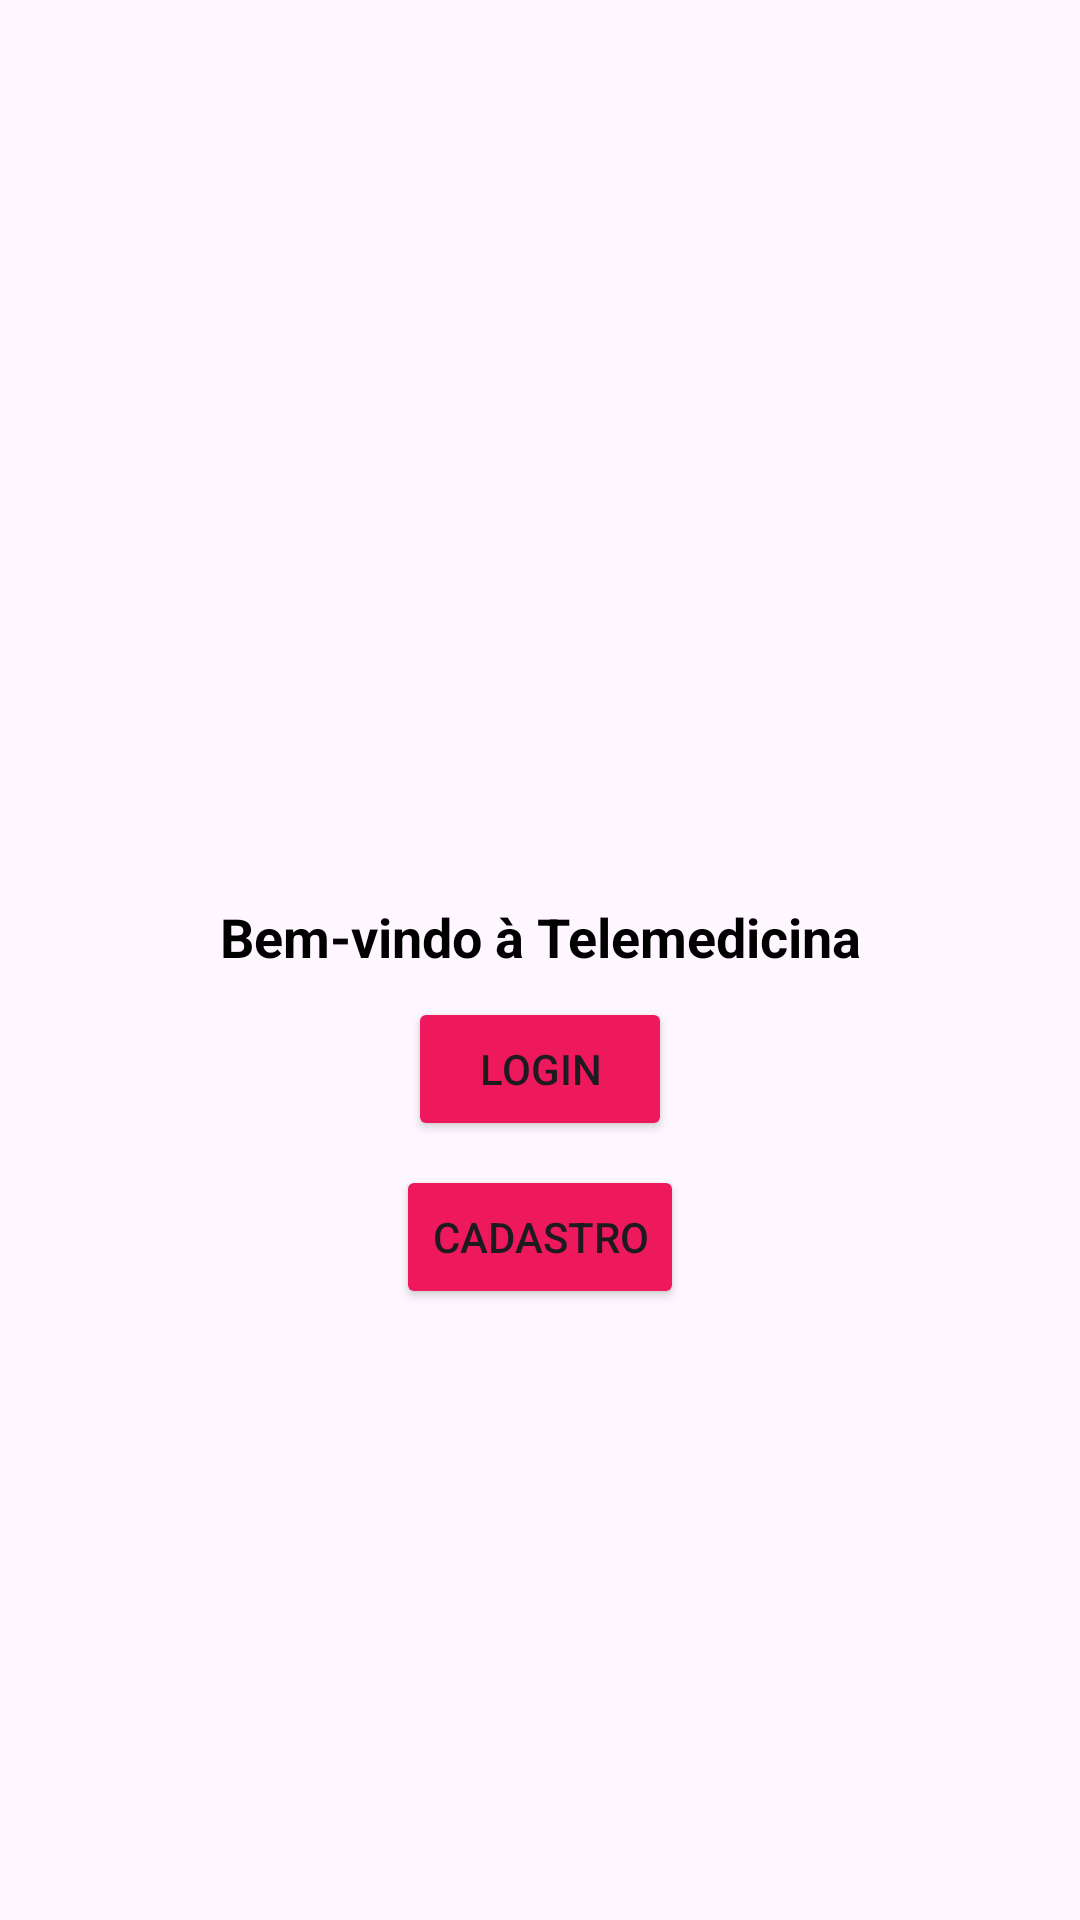

Layout XML and referenced resources for this Android screen:
<!-- AndroidManifest.xml: application theme Theme.LUCAS_HORI_RM89024 -->
<!-- res/layout/fragment_home.xml -->
<?xml version="1.0" encoding="utf-8"?>
<androidx.constraintlayout.widget.ConstraintLayout xmlns:android="http://schemas.android.com/apk/res/android"
    android:layout_width="match_parent"
    android:layout_height="match_parent"
    xmlns:app="http://schemas.android.com/apk/res-auto"
    android:layout_marginBottom="100dp">

    <TextView
        android:id="@+id/textViewWelcome"
        android:layout_width="wrap_content"
        android:layout_height="wrap_content"
        android:layout_marginBottom="16dp"
        android:text="Bem-vindo à Telemedicina"
        android:textSize="18sp"
        android:textStyle="bold"
        android:textColor="@color/black"
        app:layout_constraintBottom_toBottomOf="parent"
        app:layout_constraintEnd_toEndOf="parent"
        app:layout_constraintStart_toStartOf="parent"
        app:layout_constraintTop_toTopOf="parent" />

    <Button
        android:id="@+id/loginButton"
        android:layout_width="wrap_content"
        android:layout_height="wrap_content"
        android:text="Login"
        android:layout_marginTop="8dp"
        app:layout_constraintTop_toBottomOf="@id/textViewWelcome"
        app:layout_constraintStart_toStartOf="parent"
        app:layout_constraintEnd_toEndOf="parent"
        android:backgroundTint="#ed195c"/>

    <Button
        android:id="@+id/cadastroButton"
        android:layout_width="wrap_content"
        android:layout_height="wrap_content"
        android:text="Cadastro"
        android:layout_marginTop="8dp"
        app:layout_constraintTop_toBottomOf="@id/loginButton"
        app:layout_constraintStart_toStartOf="parent"
        app:layout_constraintEnd_toEndOf="parent"
        android:backgroundTint="#ed195c"/>

</androidx.constraintlayout.widget.ConstraintLayout>
<!-- resources referenced by this layout -->
<resources>
  <style name="Theme.LUCAS_HORI_RM89024" parent="Base.Theme.LUCAS_HORI_RM89024" />
  <style name="Base.Theme.LUCAS_HORI_RM89024" parent="Theme.Material3.DayNight.NoActionBar">
          <item name="android:statusBarColor">@color/black</item>
      </style>
  <!-- not gathered from this repository: default colours our renderer supplied (Android Studio template values) -->
  <color name="black">#FF000000</color>
</resources>
